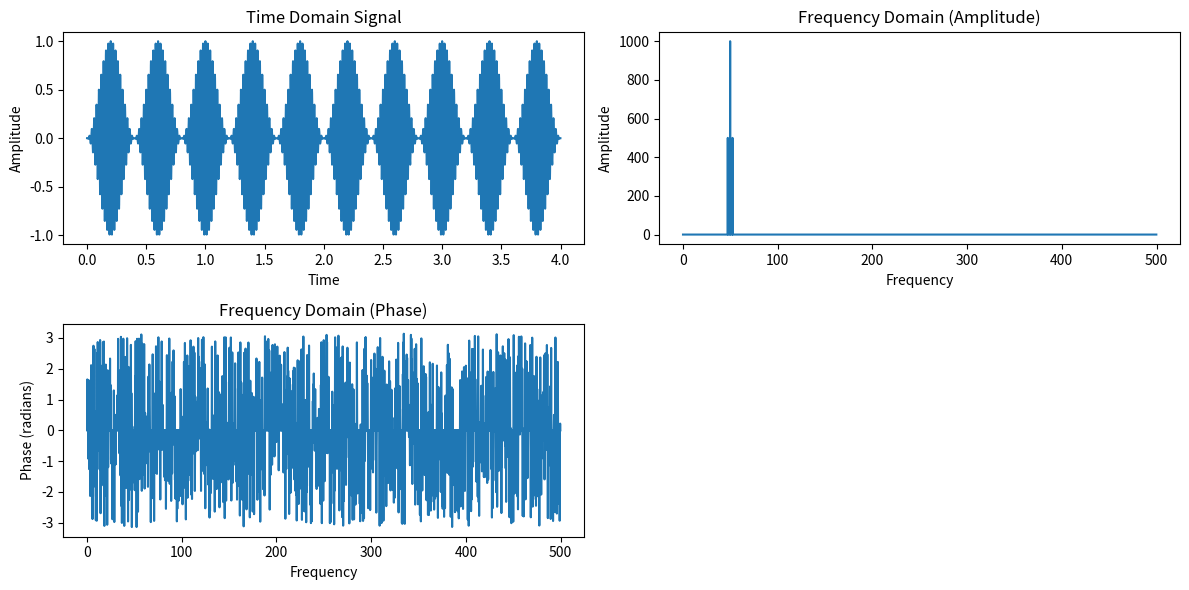

Source code (Python):
import numpy as np
import matplotlib.pyplot as plt

# 定義一個時域函數（例如：正弦波加高斯波）
gate_time = 400 # ns
IF_freq = 50 # MHz
pulse_num = 10

T = gate_time/1000
t = np.linspace(0, T, gate_time, endpoint=False)  # 時間軸

sfactor = 4
sigma = T / sfactor
# Square
# envelope = np.ones(gate_time)
# Gaussian
Gaussina0 = np.exp(-((t[0] - T/2) ** 2) / (2 * sigma**2))
# envelope = np.exp(-((t - T/2) ** 2) / (2 * sigma**2)) - Gaussina0
# Parabola cos square
# envelope = (0.318 - 0.005 * (t-T/2)**2)*(np.cos((np.pi/T)*(t-T/2)))**2
# Cos
envelope = 0.5 * (1 - np.cos(2 * np.pi * t / T))
# Sinc

IF_pulse = np.cos(2 * np.pi * IF_freq * t)
full_envelope = []
full_IF_pulse = []
full_t = []
for i in range(pulse_num):
    full_envelope = np.append(full_envelope, envelope)
    full_IF_pulse = np.append(full_IF_pulse, IF_pulse)
    full_t = np.append(full_t, t+T*i)
# IF_pulse = 1
f_signal = full_IF_pulse * full_envelope # 組合波形


# 傅立葉變換
f_transform = np.fft.fft(f_signal)  # 傅立葉變換
frequencies = np.fft.fftfreq(len(t)*pulse_num, d=(t[1] - t[0]))  # 計算頻率

positive_freq_indices = frequencies > 0  # 過濾條件
positive_frequencies = frequencies[positive_freq_indices]
positive_amplitude = np.abs(f_transform)[positive_freq_indices]  # 幅值
positive_phase = np.angle(f_transform)[positive_freq_indices]    # 相位

# 繪製原始信號
plt.figure(figsize=(12, 6))
plt.subplot(2, 2, 1)
plt.plot(full_t, f_signal)
plt.title("Time Domain Signal")
plt.xlabel("Time")
plt.ylabel("Amplitude")

# 繪製頻域的幅值
plt.subplot(2, 2, 2)
plt.plot(positive_frequencies, positive_amplitude)
plt.title("Frequency Domain (Amplitude)")
plt.xlabel("Frequency")
plt.ylabel("Amplitude")

# 繪製頻域的相位
plt.subplot(2, 2, 3)
plt.plot(positive_frequencies, positive_phase)
plt.title("Frequency Domain (Phase)")
plt.xlabel("Frequency")
plt.ylabel("Phase (radians)")

# 調整版面與顯示圖形
plt.tight_layout()
plt.show()